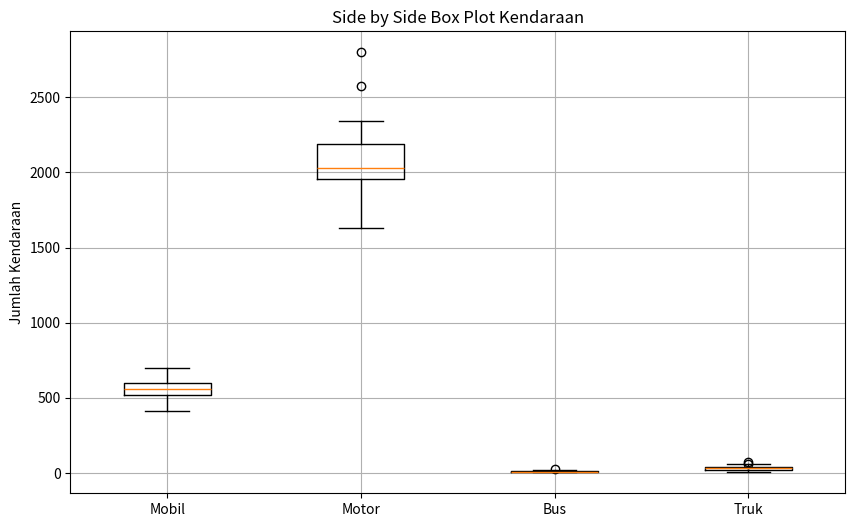

Generate this figure with matplotlib:
# import matplotlib.pyplot as plt

# data = [
#     413, 601, 604, 681, 694, 468, 570, 698, 657, 457, 602, 533, 535, 560, 494, 521, 573, 552, 555, 601, 498
# ]

# plt.figure(figsize=(6, 4))
# plt.boxplot(data)
# plt.title('Box Plot')
# plt.ylabel('Value')
# plt.grid(True)
# plt.show()


# import matplotlib.pyplot as plt

# data = [
#     1889, 1990, 2074, 2188, 2574, 2007, 2132, 2800, 2317, 2090, 2344, 2197, 1758, 1956, 2029, 1689, 1997, 2182, 1630, 1898, 1974
# ]

# plt.figure(figsize=(6, 4))
# plt.boxplot(data)
# plt.title('Box Plot')
# plt.ylabel('Value')
# plt.grid(True)
# plt.show()

# import matplotlib.pyplot as plt

# data = [
#     5, 8, 13, 5, 27, 8, 17, 7, 8, 9, 8, 7, 9, 10, 8, 14, 7, 11, 13, 9, 13
# ]

# plt.figure(figsize=(6, 4))
# plt.boxplot(data)
# plt.title('Box Plot')
# plt.ylabel('Value')
# plt.grid(True)
# plt.show()

# import matplotlib.pyplot as plt

# data = [
#     23, 60, 37, 73, 35, 18, 53, 25, 31, 61, 31, 34, 39, 36, 15, 38, 25, 13, 33, 15, 8
# ]

# plt.figure(figsize=(6, 4))
# plt.boxplot(data)
# plt.title('Box Plot')
# plt.ylabel('Value')
# plt.grid(True)
# plt.show()


import matplotlib.pyplot as plt

mobil = [
    413, 601, 604, 681, 694, 468, 570, 698, 657, 457, 602, 533, 535, 560, 494, 521, 573, 552, 555, 601, 498
]

motor = [
    1889, 1990, 2074, 2188, 2574, 2007, 2132, 2800, 2317, 2090, 2344, 2197, 1758, 1956, 2029, 1689, 1997, 2182, 1630, 1898, 1974
]

bus = [
    5, 8, 13, 5, 27, 8, 17, 7, 8, 9, 8, 7, 9, 10, 8, 14, 7, 11, 13, 9, 13
]

truk = [
    23, 60, 37, 73, 35, 18, 53, 25, 31, 61, 31, 34, 39, 36, 15, 38, 25, 13, 33, 15, 8
]

data = [mobil, motor, bus, truk]

plt.figure(figsize=(10, 6))

plt.boxplot(data, labels=['Mobil', 'Motor', 'Bus', 'Truk'])
plt.title('Side by Side Box Plot Kendaraan')
plt.ylabel('Jumlah Kendaraan')
plt.grid(True)
plt.show()
